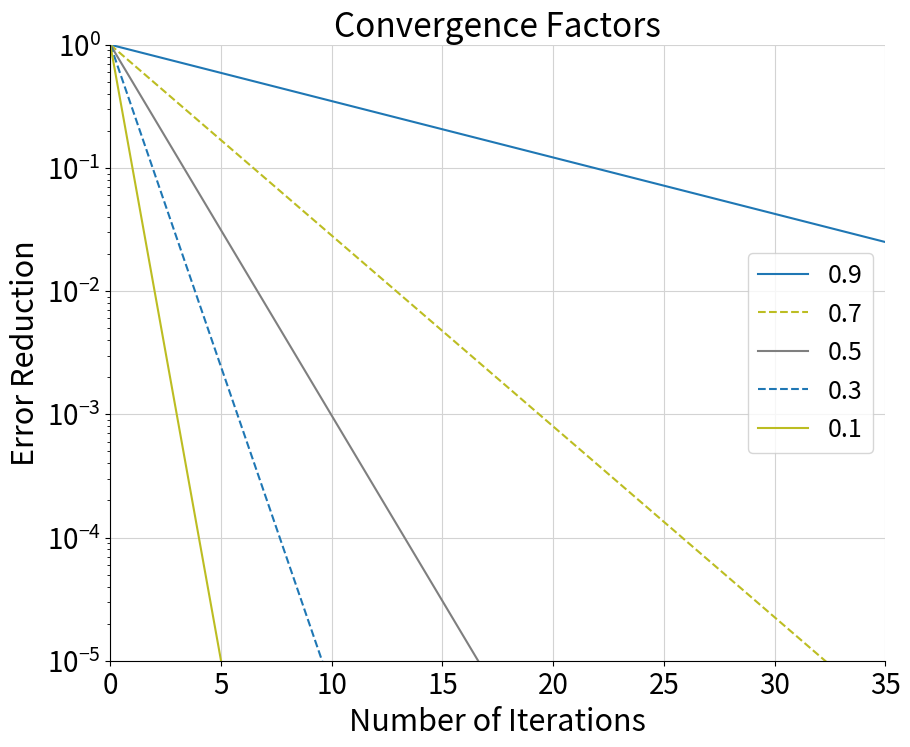

Write the Python code that produced this figure.
import numpy as np
import matplotlib
import matplotlib.pyplot as plt

tab10 = matplotlib.cm.get_cmap('tab10')
BLUE = tab10(0.05)
GREY = tab10(0.75)
YELLOW = tab10(0.85)

steps = range(0, 41, 10)
rate_9 = [0.9**n for n in steps]
rate_7 = [0.7**n for n in steps]
rate_5 = [0.5**n for n in steps]
rate_3 = [0.3**n for n in steps]
rate_1 = [0.1**n for n in steps]

# Plot convergence rates
fig, ax1 = plt.subplots(figsize=(10, 8))

plt.xlim(0, 35)
plt.ylim(1E-5, 1)

plt.plot(steps, rate_9, label='0.9', marker='', markersize=10, color=BLUE)
plt.plot(steps, rate_7, label='0.7', marker='', markersize=10, color=YELLOW, linestyle='dashed')
plt.plot(steps, rate_5, label='0.5', marker='', markersize=10, color=GREY)
plt.plot(steps, rate_3, label='0.3', marker='', markersize=10, color=BLUE, linestyle='dashed')
plt.plot(steps, rate_1, label='0.1', marker='', markersize=10, color=YELLOW)

ax1.set_yscale('log')
ax1.spines['top'].set_visible(False)
ax1.spines['right'].set_visible(False)
ax1.grid(color='lightgrey')

plt.legend(fontsize=18)
plt.tick_params(labelsize=20)
plt.title('Convergence Factors', fontsize=24)
plt.ylabel('Error Reduction', fontsize=22)
plt.xlabel('Number of Iterations', fontsize=22)
plt.savefig("convergenceFactors", bbox_inches='tight')

rates = [0.9, 0.7, 0.5, 0.3, 0.1]
steps_1 =  [np.log(1E-1)/np.log(p) for p in rates]
steps_5 =  [np.log(1E-5)/np.log(p) for p in rates]
steps_10 = [np.log(1E-10)/np.log(p) for p in rates]
steps_15 = [np.log(1E-15)/np.log(p) for p in rates]